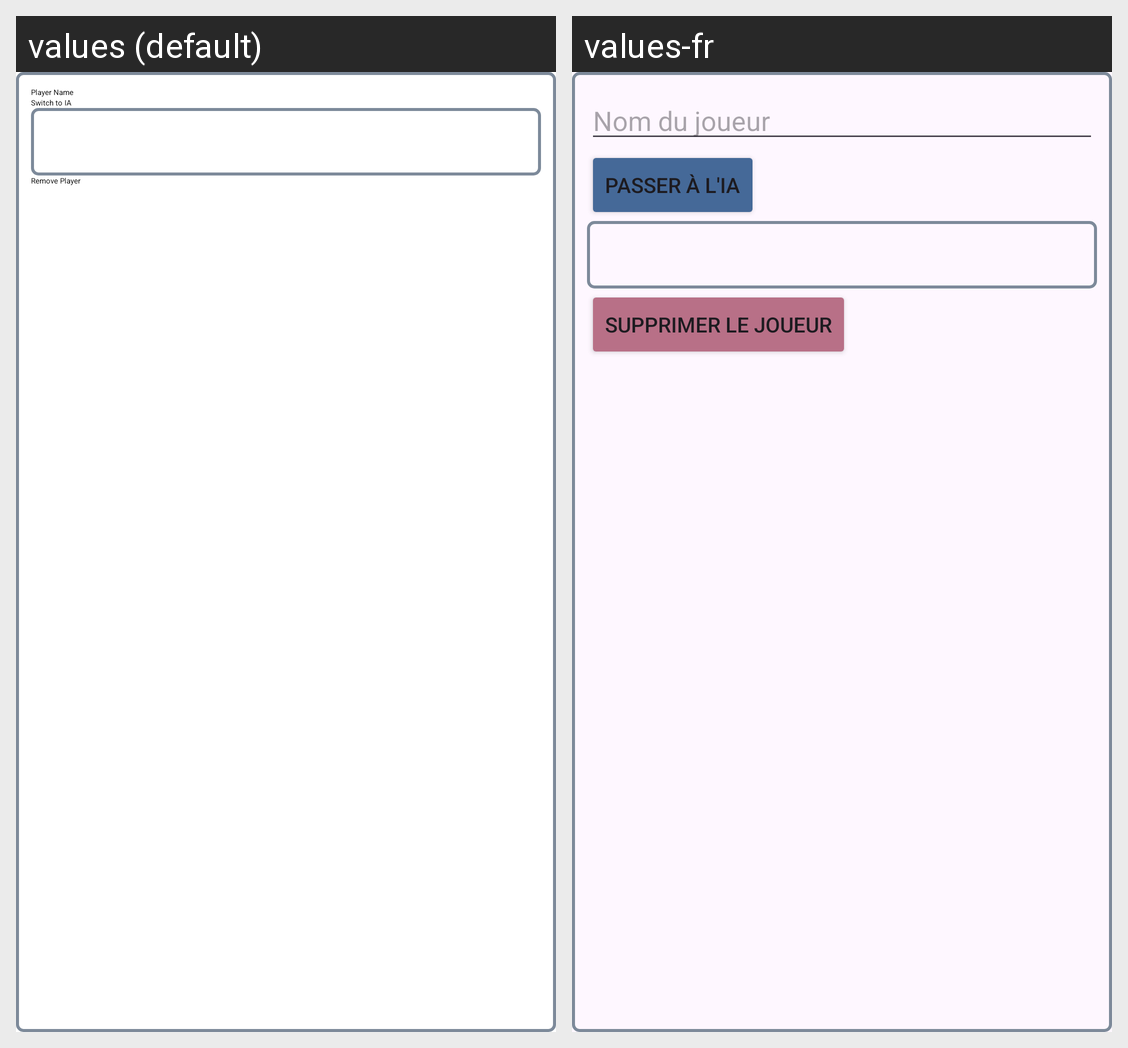

Translations of the strings shown on this Android screen, per locale in the grid:
Android screen res/layout/player_item.xml rendered under 2 locales, left to right: values (default), values-fr. Device: Nexus 5 (rendered at 1080×1920; each locale shown at half size, 540×960, under a caption strip naming it); theme Theme.Yams.
Strings drawn on this screen, with the default value and each locale's value (text and hints the layout hard-codes, and strings that could not be matched under every locale, appear in the picture but are not listed):

player_name
  values: Player Name
  values-fr: Nom du joueur

switch_to_ia
  values: Switch to IA
  values-fr: Passer à l'IA

remove_player
  values: Remove Player
  values-fr: Supprimer le joueur
